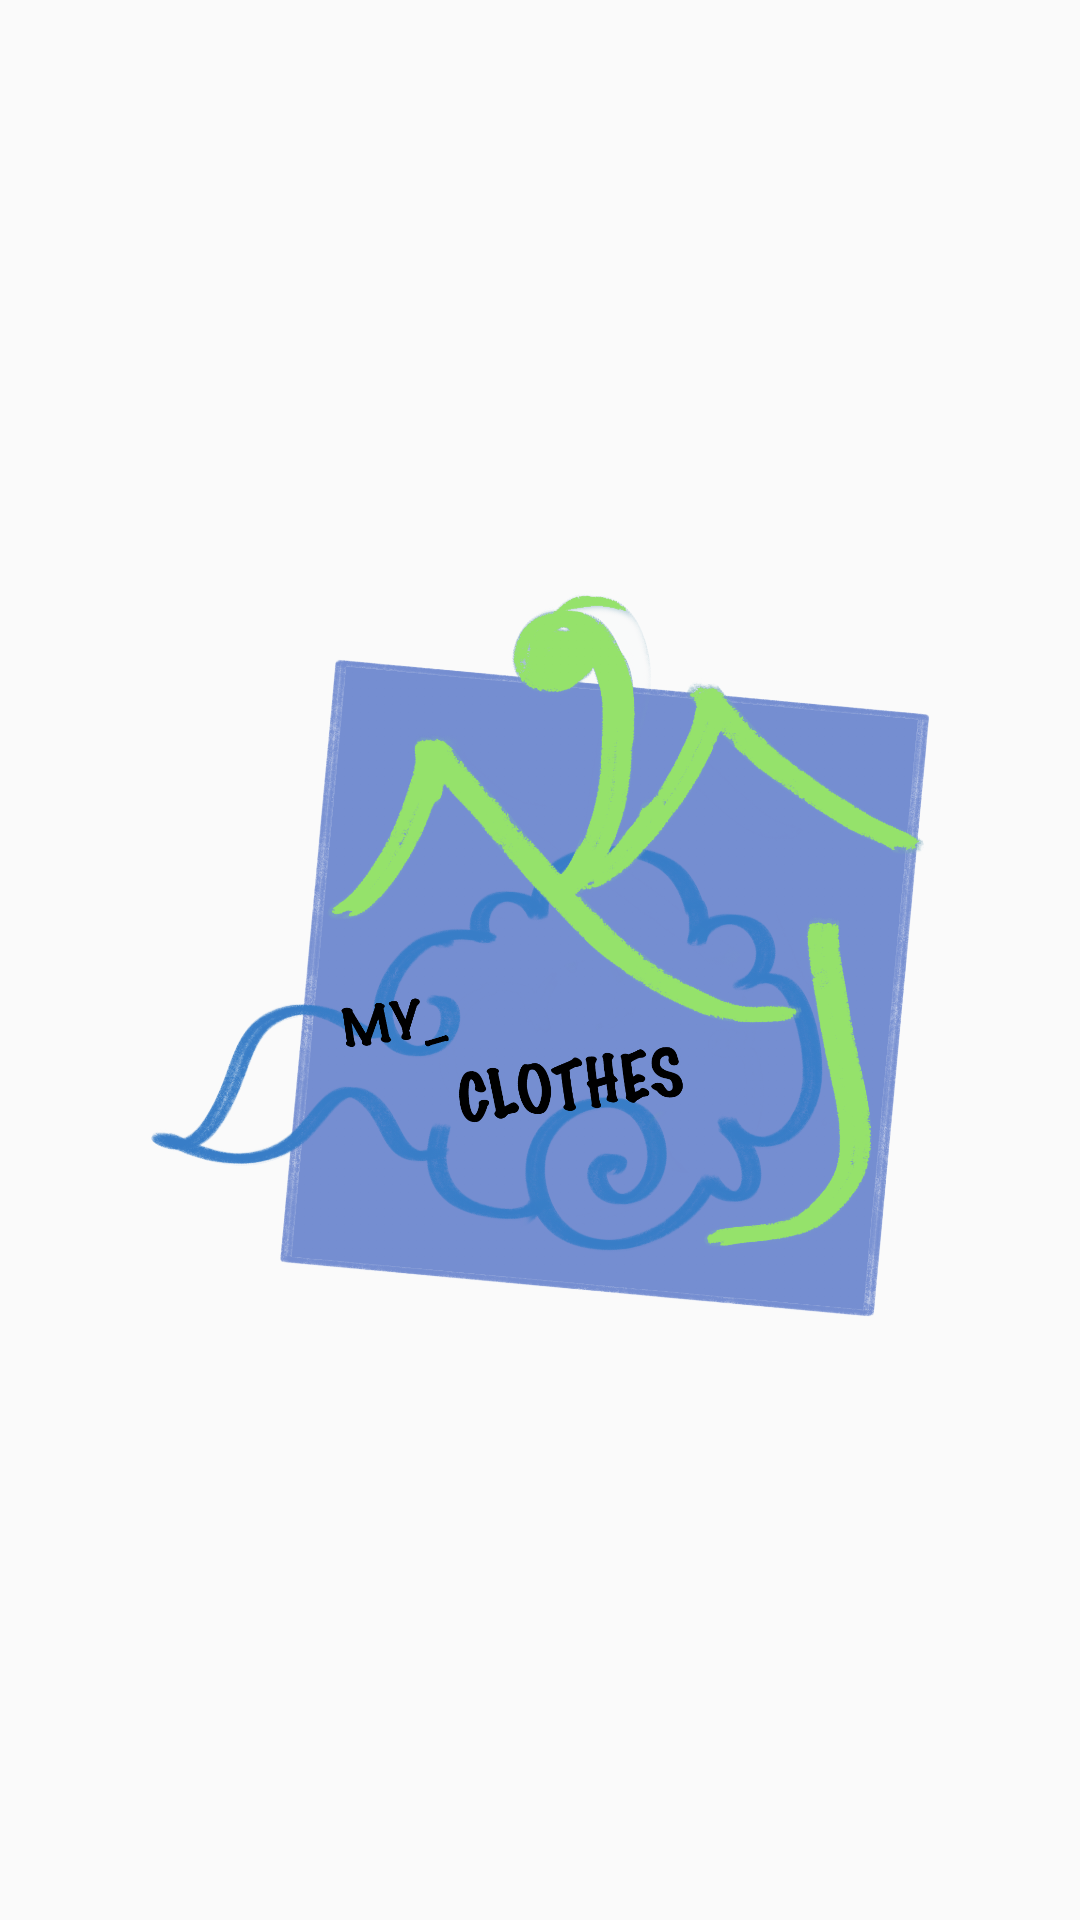

Produce the Android XML layout that renders to this screen, including the resource entries it uses.
<!-- AndroidManifest.xml: application theme AppTheme -->
<!-- res/layout/activity_splash.xml -->
<?xml version="1.0" encoding="utf-8"?>
<androidx.constraintlayout.widget.ConstraintLayout xmlns:android="http://schemas.android.com/apk/res/android"
    xmlns:app="http://schemas.android.com/apk/res-auto"
    xmlns:tools="http://schemas.android.com/tools"
    android:layout_width="match_parent"
    android:layout_height="wrap_content"
    tools:context=".SplashActivity">

    <ImageView
        android:id="@+id/imageView2"
        android:layout_width="349dp"
        android:layout_height="465dp"
        android:layout_marginStart="59dp"
        android:layout_marginTop="2dp"
        android:layout_marginEnd="3dp"
        app:layout_constraintBottom_toBottomOf="parent"
        app:layout_constraintEnd_toEndOf="parent"
        app:layout_constraintStart_toStartOf="parent"
        app:layout_constraintTop_toTopOf="parent"
        app:srcCompat="@drawable/logo"
        tools:ignore="MissingConstraints" />
</androidx.constraintlayout.widget.ConstraintLayout>
<!-- resources referenced by this layout -->
<resources>
  <!-- drawable logo: png bitmap (drawable, 905419 bytes) -->
  <style name="AppTheme" parent="Theme.AppCompat.Light.DarkActionBar">
          
          <item name="colorPrimary">#009688</item>
          <item name="colorPrimaryDark">#00796B</item>
          <item name="colorAccent">#FFD740</item>
      </style>
</resources>
